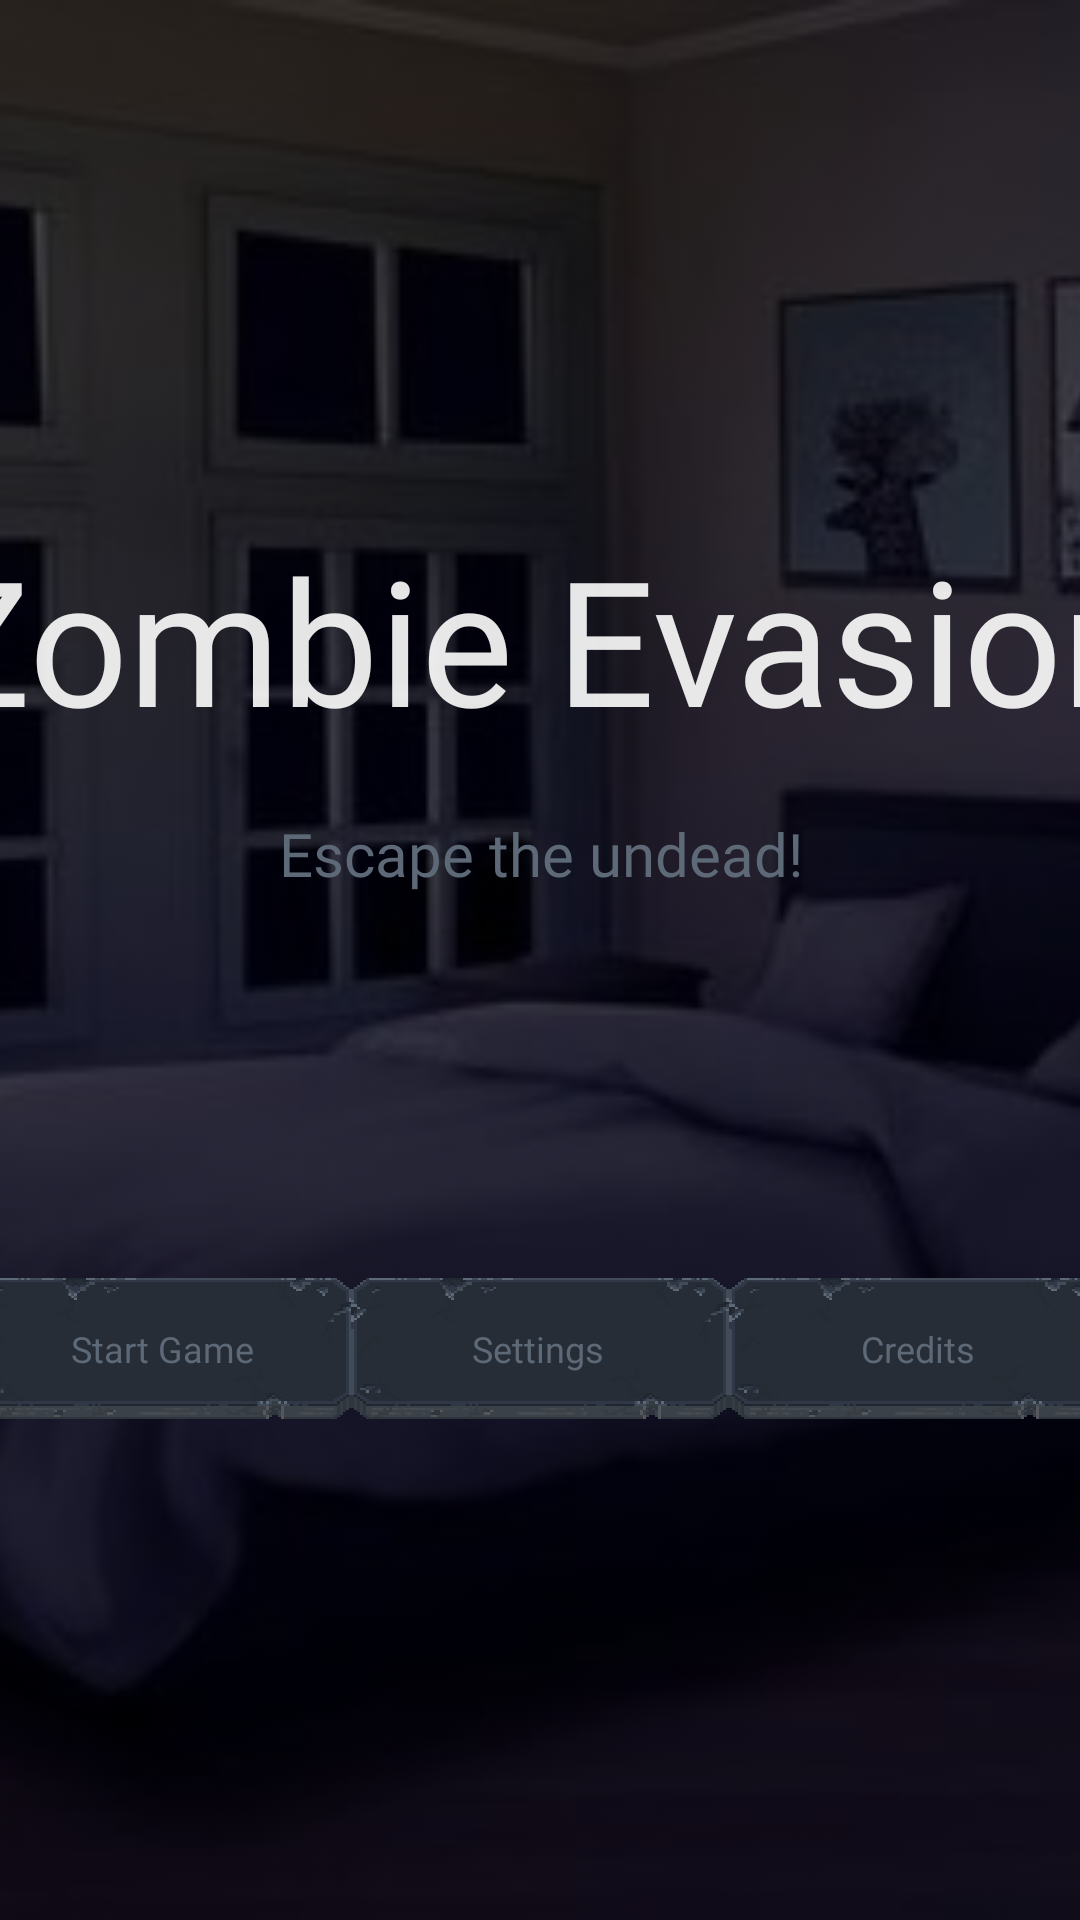

Produce the Android XML layout that renders to this screen, including the resource entries it uses.
<!-- AndroidManifest.xml: application theme Theme.Group6_DecisionBasedGame -->
<!-- res/layout/activity_starting_screen.xml -->
<?xml version="1.0" encoding="utf-8"?>
<androidx.constraintlayout.widget.ConstraintLayout xmlns:android="http://schemas.android.com/apk/res/android"
    xmlns:app="http://schemas.android.com/apk/res-auto"
    xmlns:tools="http://schemas.android.com/tools"
    android:layout_width="match_parent"
    android:layout_height="match_parent"
    android:background="#000000"
    tools:context=".View.StartingScreen">

    <ImageView
        android:id="@+id/bg_homeScreen"
        android:layout_width="match_parent"
        android:layout_height="match_parent"
        android:alpha="0.35"
        android:scaleType="centerCrop"
        app:srcCompat="@drawable/bg_bedroom"
        tools:layout_editor_absoluteX="0dp"
        tools:layout_editor_absoluteY="0dp" />

    <TextView
        android:id="@+id/appLogo"
        android:layout_width="412dp"
        android:layout_height="92dp"
        android:alpha="0.9"
        android:fontFamily="@font/creepster_regular"
        android:gravity="center"
        android:autoSizeTextType="uniform"
        android:text="Zombie Evasion"
        android:textColor="#FFFFFF"
        android:textSize="65sp"
        app:layout_constraintBottom_toTopOf="@+id/btnStart"
        app:layout_constraintEnd_toEndOf="parent"
        app:layout_constraintHorizontal_bias="0.498"
        app:layout_constraintStart_toStartOf="parent"
        app:layout_constraintTop_toTopOf="@+id/bg_homeScreen" />

    <TextView
        android:id="@+id/appSlogan"
        android:layout_width="wrap_content"
        android:layout_height="wrap_content"
        android:layout_marginTop="12dp"
        android:autoSizeTextType="uniform"
        android:fontFamily="@font/nicobold_regular"
        android:text="Escape the undead!"
        android:textColor="#5e6978"
        android:textSize="20sp"
        app:layout_constraintEnd_toEndOf="@+id/appLogo"
        app:layout_constraintStart_toStartOf="@+id/appLogo"
        app:layout_constraintTop_toBottomOf="@+id/appLogo"
        tools:ignore="HardcodedText" />

    <ImageButton
        android:id="@+id/btnStart"
        android:layout_width="126dp"
        android:layout_height="47dp"
        android:padding="0dp"
        android:scaleType="fitXY"
        app:layout_constraintBottom_toBottomOf="parent"
        app:layout_constraintEnd_toStartOf="@+id/btnSettings"
        app:layout_constraintHorizontal_bias="0.5"
        app:layout_constraintHorizontal_chainStyle="spread"
        app:layout_constraintStart_toStartOf="parent"
        app:layout_constraintTop_toBottomOf="@+id/appLogo"
        app:srcCompat="@drawable/btn_unpressed"
        tools:ignore="SpeakableTextPresentCheck,TouchTargetSizeCheck,TouchTargetSizeCheck" />

    <TextView
        android:id="@+id/txtStart"
        android:layout_width="wrap_content"
        android:layout_height="wrap_content"
        android:autoSizeMaxTextSize="15sp"
        android:autoSizeTextType="uniform"
        android:fontFamily="@font/nicobold_regular"
        android:text="Start Game"
        android:textColor="#5e6978"
        android:textSize="12sp"
        app:layout_constraintBottom_toBottomOf="@+id/btnStart"
        app:layout_constraintEnd_toEndOf="@+id/btnStart"
        app:layout_constraintStart_toStartOf="@+id/btnStart"
        app:layout_constraintTop_toTopOf="@+id/btnStart"
        tools:ignore="HardcodedText" />

    <ImageButton
        android:id="@+id/btnSettings"
        android:layout_width="126dp"
        android:layout_height="47dp"
        android:padding="0dp"
        android:scaleType="fitXY"
        app:layout_constraintEnd_toStartOf="@+id/btnCredits"
        app:layout_constraintHorizontal_bias="0.5"
        app:layout_constraintStart_toEndOf="@+id/btnStart"
        app:layout_constraintTop_toTopOf="@+id/btnStart"
        app:srcCompat="@drawable/btn_unpressed"
        tools:ignore="SpeakableTextPresentCheck,TouchTargetSizeCheck" />

    <TextView
        android:id="@+id/txtSettings"
        android:layout_width="wrap_content"
        android:layout_height="wrap_content"
        android:autoSizeTextType="uniform"
        android:fontFamily="@font/nicobold_regular"
        android:text="Settings"
        android:textColor="#5e6978"
        android:textSize="12sp"
        app:layout_constraintBottom_toBottomOf="@+id/btnSettings"
        app:layout_constraintEnd_toEndOf="@+id/btnSettings"
        app:layout_constraintHorizontal_bias="0.491"
        app:layout_constraintStart_toStartOf="@+id/btnSettings"
        app:layout_constraintTop_toTopOf="@+id/btnSettings"
        tools:ignore="HardcodedText" />

    <ImageButton
        android:id="@+id/btnCredits"
        android:layout_width="126dp"
        android:layout_height="47dp"
        android:padding="0dp"
        android:scaleType="fitXY"
        app:layout_constraintEnd_toEndOf="parent"
        app:layout_constraintHorizontal_bias="0.5"
        app:layout_constraintStart_toEndOf="@+id/btnSettings"
        app:layout_constraintTop_toTopOf="@+id/btnSettings"
        app:srcCompat="@drawable/btn_unpressed"
        tools:ignore="SpeakableTextPresentCheck,TouchTargetSizeCheck,TouchTargetSizeCheck" />

    <TextView
        android:id="@+id/txtCredits"
        android:layout_width="wrap_content"
        android:layout_height="wrap_content"
        android:autoSizeTextType="uniform"
        android:fontFamily="@font/nicobold_regular"
        android:text="Credits"
        android:textColor="#5e6978"
        android:textSize="12sp"
        app:layout_constraintBottom_toBottomOf="@+id/btnCredits"
        app:layout_constraintEnd_toEndOf="@+id/btnCredits"
        app:layout_constraintStart_toStartOf="@+id/btnCredits"
        app:layout_constraintTop_toTopOf="@+id/btnCredits"
        tools:ignore="HardcodedText" />


</androidx.constraintlayout.widget.ConstraintLayout>
<!-- resources referenced by this layout -->
<resources>
  <!-- drawable bg_bedroom: jpg bitmap (drawable, 21503 bytes) -->
  <!-- drawable btn_unpressed: png bitmap (drawable, 44894 bytes) -->
  <style name="Theme.Group6_DecisionBasedGame" parent="Theme.MaterialComponents.DayNight.DarkActionBar">
          
          <item name="colorPrimary">@color/purple_500</item>
          <item name="colorPrimaryVariant">@color/purple_700</item>
          <item name="colorOnPrimary">@color/white</item>
          
          <item name="colorSecondary">@color/teal_200</item>
          <item name="colorSecondaryVariant">@color/teal_700</item>
          <item name="colorOnSecondary">@color/black</item>
          
          <item name="android:statusBarColor" tools:targetApi="l">?attr/colorPrimaryVariant</item>
          
          <item name="android:windowBackground">@color/black</item>
          <item name="android:windowFullscreen">true</item>
          <item name="android:windowDisablePreview">true</item>
  
      </style>
  <color name="purple_500">#FF6200EE</color>
  <color name="purple_700">#FF3700B3</color>
  <color name="white">#FFFFFFFF</color>
  <color name="teal_200">#FF03DAC5</color>
  <color name="teal_700">#FF018786</color>
  <color name="black">#FF000000</color>
</resources>
